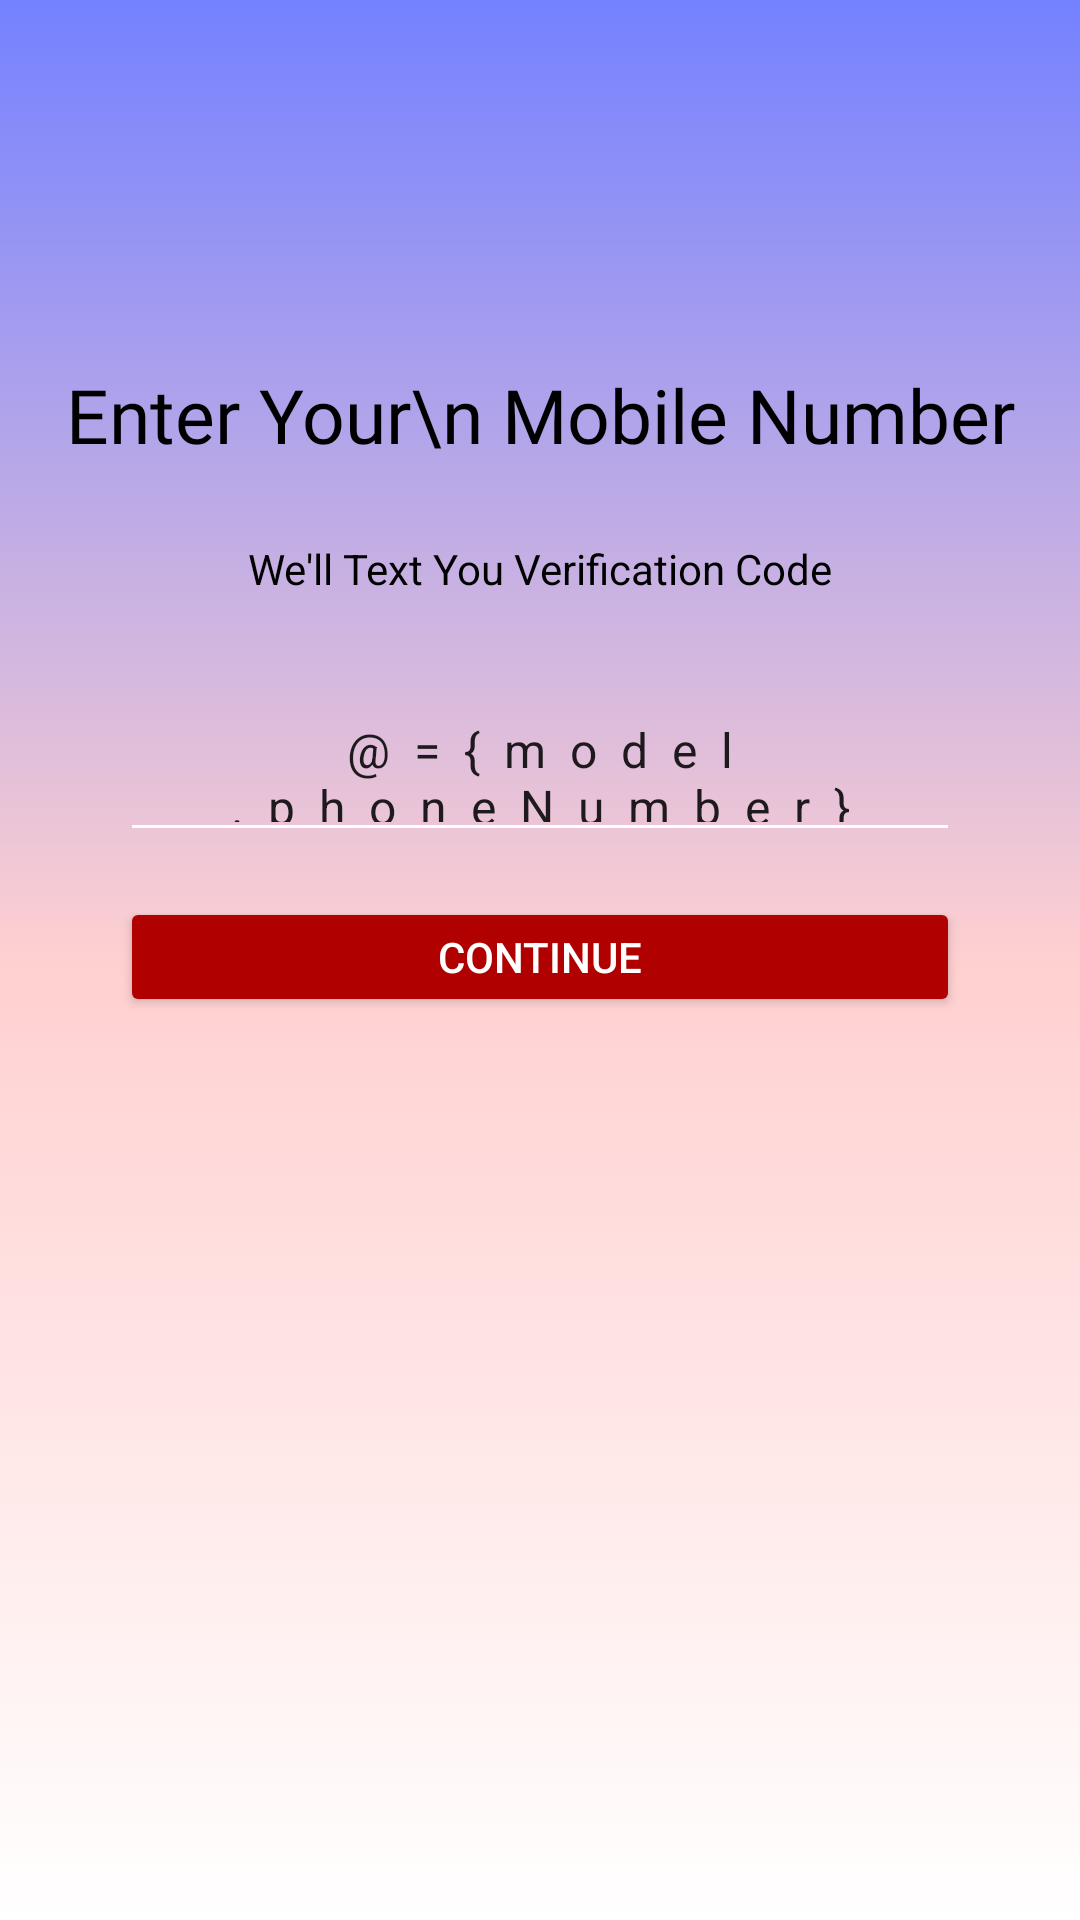

Write the Android layout XML for this screen, with the resource values it uses.
<!-- AndroidManifest.xml: application theme Theme.MrGuard -->
<!-- res/layout/fragment_otp_fragment.xml -->
<?xml version="1.0" encoding="utf-8"?>
<layout xmlns:android="http://schemas.android.com/apk/res/android"
    xmlns:app="http://schemas.android.com/apk/res-auto"
    xmlns:tools="http://schemas.android.com/tools">

    <data>
        <variable
            name="model"
            type="com.geek.mrguard.viewModel.LoginViewModel" />
    </data>

    <FrameLayout
        android:layout_width="match_parent"
        android:layout_height="match_parent"
        android:background="@drawable/app_bg"
        tools:context=".UI.login_signUp.OtpFragment">

        <androidx.constraintlayout.widget.ConstraintLayout
            android:layout_width="match_parent"
            android:layout_height="match_parent">

            <TextView
                android:id="@+id/textView3"
                android:layout_width="wrap_content"
                android:layout_height="wrap_content"
                android:fontFamily="@font/rubik_bold"
                android:gravity="center"
                app:layout_constraintBottom_toBottomOf="parent"
                android:text="Enter Your\n Mobile Number"
                android:textSize="25dp"
                app:layout_constraintVertical_bias=".2"
                app:layout_constraintEnd_toEndOf="parent"
                app:layout_constraintStart_toStartOf="parent"
                app:layout_constraintTop_toTopOf="parent" />

            <TextView
                android:id="@+id/textView4"
                android:layout_width="wrap_content"
                android:layout_height="wrap_content"
                android:layout_marginTop="25dp"
                android:text="We'll Text You Verification Code"
                android:textSize="14dp"
                app:layout_constraintEnd_toEndOf="parent"
                app:layout_constraintStart_toStartOf="parent"
                app:layout_constraintTop_toBottomOf="@+id/textView3" />

            <EditText
                android:id="@+id/phoneNumber"
                android:layout_width="match_parent"
                android:layout_height="55dp"
                android:layout_marginHorizontal="40dp"
                android:layout_marginTop="30dp"
                android:digits="0123456789"
                android:gravity="center"
                android:hint="MOBILE NUMBER"
                android:inputType="phone"
                android:text="@={model.phoneNumber}"
                android:textCursorDrawable="@null"
                android:letterSpacing="0.5"
                android:backgroundTint="@color/white"
                android:paddingHorizontal="20dp"
                android:paddingVertical="10dp"
                android:textAlignment="center"
                android:textSize="16sp"
                app:layout_constraintEnd_toEndOf="parent"
                app:layout_constraintTop_toBottomOf="@+id/textView4" />


            <Button
                android:id="@+id/sendOTP"
                android:layout_width="match_parent"
                android:layout_height="40dp"
                android:layout_marginHorizontal="40dp"
                android:layout_marginTop="15dp"
                android:backgroundTint="#B10000"
                android:textColor="@color/white"
                android:text="CONTINUE"
                app:layout_constraintEnd_toEndOf="parent"
                app:layout_constraintStart_toStartOf="parent"
                app:layout_constraintTop_toBottomOf="@+id/phoneNumber" />


        </androidx.constraintlayout.widget.ConstraintLayout>

    </FrameLayout>
</layout>
<!-- resources referenced by this layout -->
<resources>
  <color name="white">#FFFFFFFF</color>
  <!-- drawable app_bg (drawable) -->
  <?xml version="1.0" encoding="utf-8"?>
  <selector xmlns:android="http://schemas.android.com/apk/res/android">
      <item>
          <shape>
              <gradient
                  android:startColor="#7481FF"
                  android:centerColor="#FFD0D0"
                  android:endColor="#FFFFFF"
                  android:type="linear"
                  android:angle="270"/>
          </shape>
      </item>
  </selector>
  <style name="Theme.MrGuard" parent="Theme.AppCompat.DayNight.NoActionBar">
          
          <item name="colorPrimary">@color/purple_500</item>
          <item name="colorPrimaryVariant">#7481FF</item>
          <item name="colorOnPrimary">@color/white</item>
          
          <item name="colorSecondary">@color/black</item>
          <item name="colorSecondaryVariant">@color/black</item>
          <item name="colorOnSecondary">@color/black</item>
          
          <item name="android:statusBarColor" tools:targetApi="l">?attr/colorPrimaryVariant</item>
          
          <item name="android:textColor">@color/black</item>
          <item name="hintTextColor">@color/black</item>
      </style>
  <color name="purple_500">#FF6200EE</color>
  <color name="black">#FF000000</color>
</resources>
